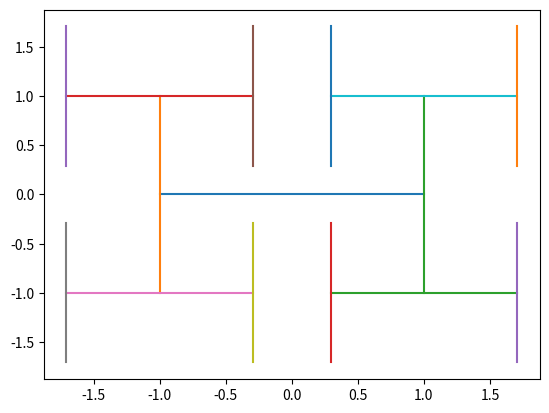

This chart was generated by the following Python code:
"""
An [H-tree](https://en.wikipedia.org/wiki/H_tree) is a geometric shape that consists of a repeating pattern resembles the letter “H”.

It can be constructed by starting with a line segment of arbitrary length, drawing two segments of the same length at right angles to the first through its endpoints, and continuing in the same vein, reducing (dividing) the length of the line segments drawn at each stage by `√2`.

Here are some examples of H-trees at different levels of depth:

![https://www.pramp.com/img/content/img03.png](https://www.pramp.com/img/content/img03.png)
depth = 1

![https://www.pramp.com/img/content/img04.png](https://www.pramp.com/img/content/img04.png)
depth = 2

![https://www.pramp.com/img/content/img05.png](https://www.pramp.com/img/content/img05.png)
depth = 3

Write a function `drawHTree` that constructs an H-tree, given its center (`x` and `y` coordinates), a starting `length`, and `depth`. Assume that the starting line is parallel to the X-axis.

Use the function `drawLine` provided to implement your algorithm. In a production code, a `drawLine` function would render a real line between two points. However, this is not a real production environment, so to make things easier, implement `drawLine` such that it simply prints its arguments (the print format is left to your discretion).

Analyze the time and space complexity of your algorithm. In your analysis, assume that `drawLine`'s time and space complexities are constant, i.e. `O(1)`.

**Constraints:**

- **[time limit] 5000ms**
- **[input] double** `x`
- **[input] double** `y`
- **[input] double** `length`
- **[input] double** `depth`
    - 0 ≤ depth ≤ 10



### SOLUTION ###

drawHTree(x, y, length, depth)
(x, y) is the center point

To remember:
- Reduce the length of the line segment at each stage by sqrt(2)

 H   H
 |   |
x|---|x
 |   |
 H   H

center (0, 0)

base case:

depth is 0
return

recursive step:
- draw a line from (center_x - length // 2, center_y), (center_x + length // 2, center_y)
- draw the vertical lines
  - left_vertical_line: (center_x - length // 2, center_y + length // 2), (center_x - length // 2, center_y - length // 2)
  - right_vertical_line: (center_x + length // 2, center_y + length // 2), (center_x + length // 2, center_y - length // 2)

- repeat for points:
  - left_top
  - left_bottom
  - right_top
  - right_bottom


call drawHTree with length / sqrt(2)

    H
  / | | \
  H
  /\

O(4^depth)
O(depth)

"""
import math
from matplotlib import pyplot


def drawLine(x1, y1, x2, y2):
    x_values = [x1, x2]
    y_values = [y1, y2]
    pyplot.plot(x_values, y_values)
    print("(" + str(x1) + "," + str(y1) + ")", "(" + str(x2) + "," + str(y2) + ")")


def drawHTree(x, y, length, depth):
    if depth == 0:
        return

    left_x = x - length / 2
    right_x = x + length / 2
    top_y = y + length / 2
    bottom_y = y - length / 2

    drawLine(left_x, y, right_x, y)
    drawLine(left_x, top_y, left_x, bottom_y)
    drawLine(right_x, top_y, right_x, bottom_y)

    drawHTree(left_x, top_y, length / math.sqrt(2), depth - 1)
    drawHTree(left_x, bottom_y, length / math.sqrt(2), depth - 1)
    drawHTree(right_x, top_y, length / math.sqrt(2), depth - 1)
    drawHTree(right_x, bottom_y, length / math.sqrt(2), depth - 1)


drawHTree(0, 0, 2, 2)
pyplot.show()
